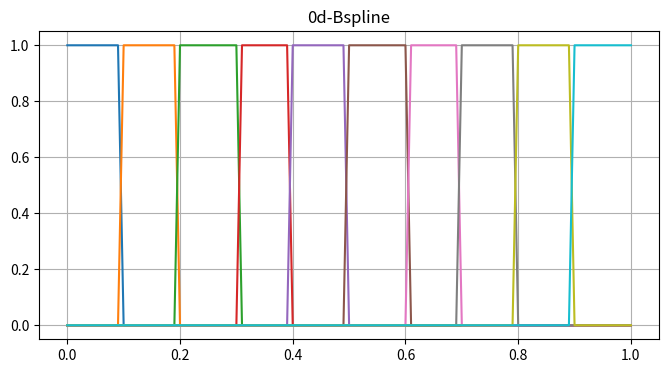
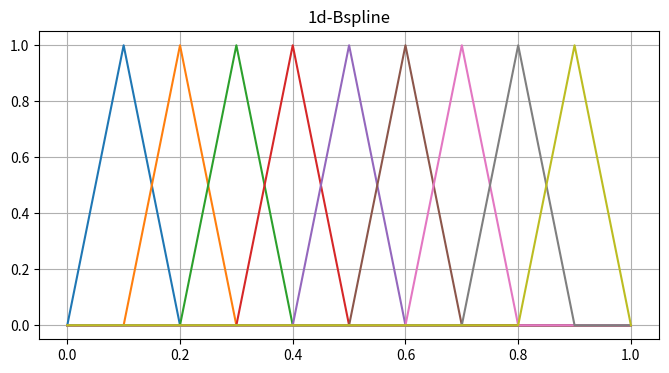
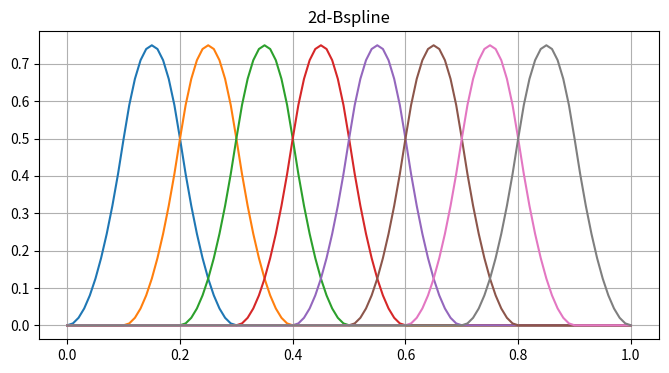
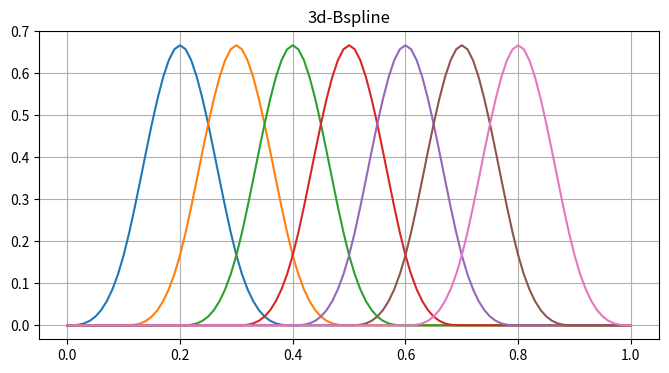
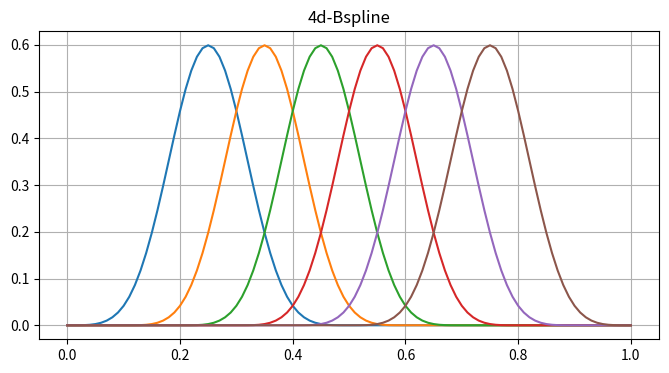

The matplotlib source for these figures, in order:
# kadai1.py (バージョンは3.11.9想定)
import numpy as np
import matplotlib.pyplot as plt

def basis(j, k, t):
    s = np.linspace(0, 1, 11) # 0から1までの配列
    if k == 0: # 0次の計算
        if s[j] <= t < s[j+1]:
            return 1.0
        elif t == s[-1] and j == len(s) - 2:
            return 1.0
        else:
            return 0.0
    d1 = s[j+k] - s[j] # 0で割ることの防止
    t1 = 0.0
    if d1 != 0.0: # 1項目の計算
        t1 = ((t - s[j]) / d1) * basis(j, k-1, t)
    d2 = s[j+k+1] - s[j+1]
    t2 = 0.0
    if d2 != 0.0: # 2項目
        t2 = ((s[j+k+1] - t) / d2) * basis(j+1, k-1, t)
    return t1 + t2

ts = np.linspace(0, 1, 101) # 101個に区切る
ds = [0, 1, 2, 3, 4] # 0次から4次指定
for k in ds:
    plt.figure(figsize=(8, 4))
    mj = 11 - k - 1 # 各次数kに対して
    for j in range(mj):
        y = [basis(j, k, t) for t in ts]
        plt.plot(ts, y, label="d")
    plt.title(f"{k}d-Bspline")
    plt.grid(True) # グリッド線追加
    plt.show() # 次数ごとで
